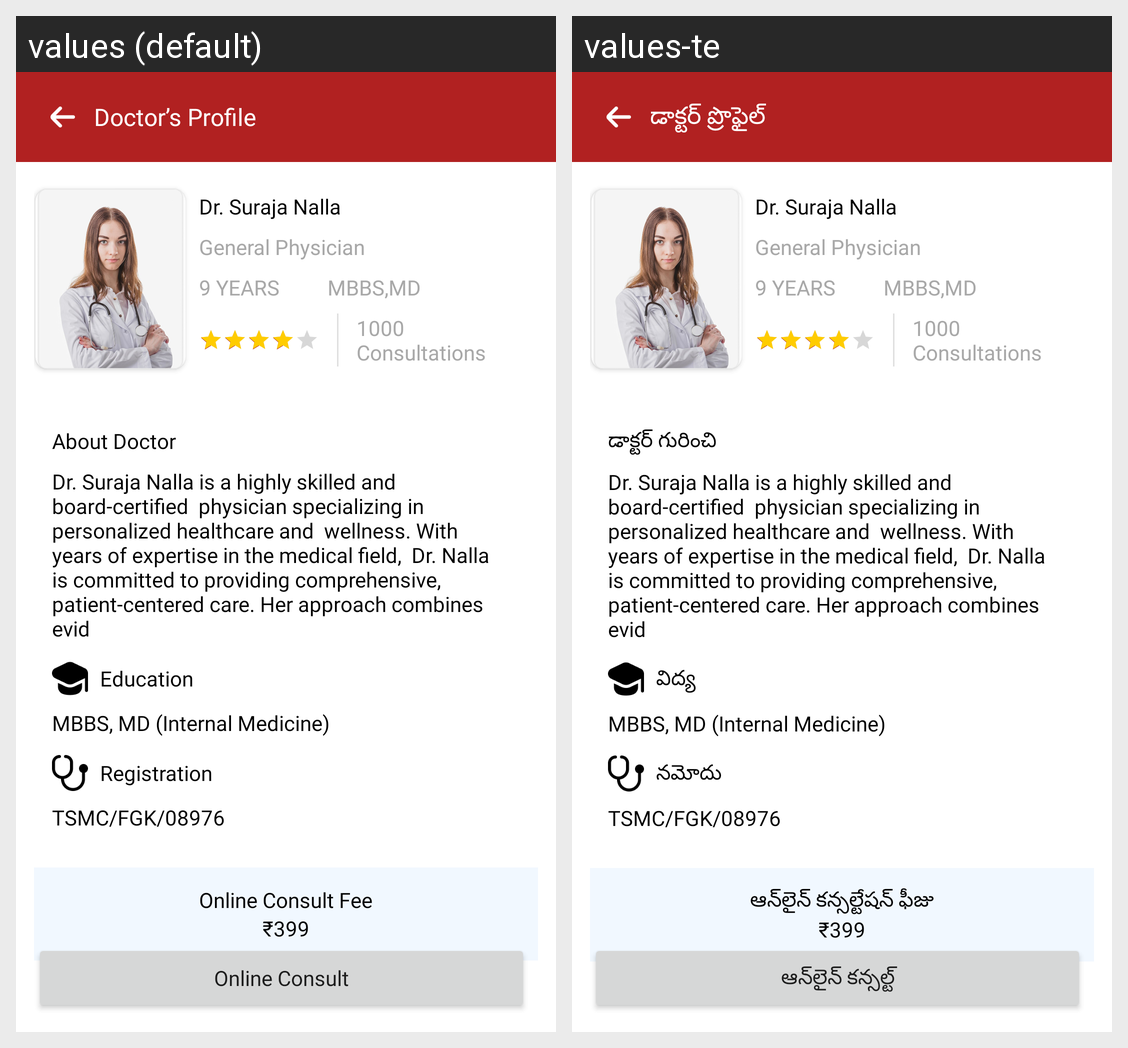

The same Android screen rendered under two of its app's locales, left to right. List the strings drawn on it with the default value and each locale's translation.
Android screen res/layout/activity_doctor_details.xml rendered under 2 locales, left to right: values (default), values-te. Device: Nexus 5 (rendered at 1080×1920; each locale shown at half size, 540×960, under a caption strip naming it); theme Theme.SwenHealth.
Strings drawn on this screen, with the default value and each locale's value (text and hints the layout hard-codes, and strings that could not be matched under every locale, appear in the picture but are not listed):

doctors_profile
  values: Doctor’s Profile
  values-te: డాక్టర్ ప్రొఫైల్

about_doctor
  values: About Doctor
  values-te: డాక్టర్ గురించి

education
  values: Education
  values-te: విద్య

registration
  values: Registration
  values-te: నమోదు

online_consult_fee
  values: Online Consult Fee
  values-te: ఆన్‌లైన్ కన్సల్టేషన్ ఫీజు

online_consult
  values: Online Consult
  values-te: ఆన్‌లైన్ కన్సల్ట్
